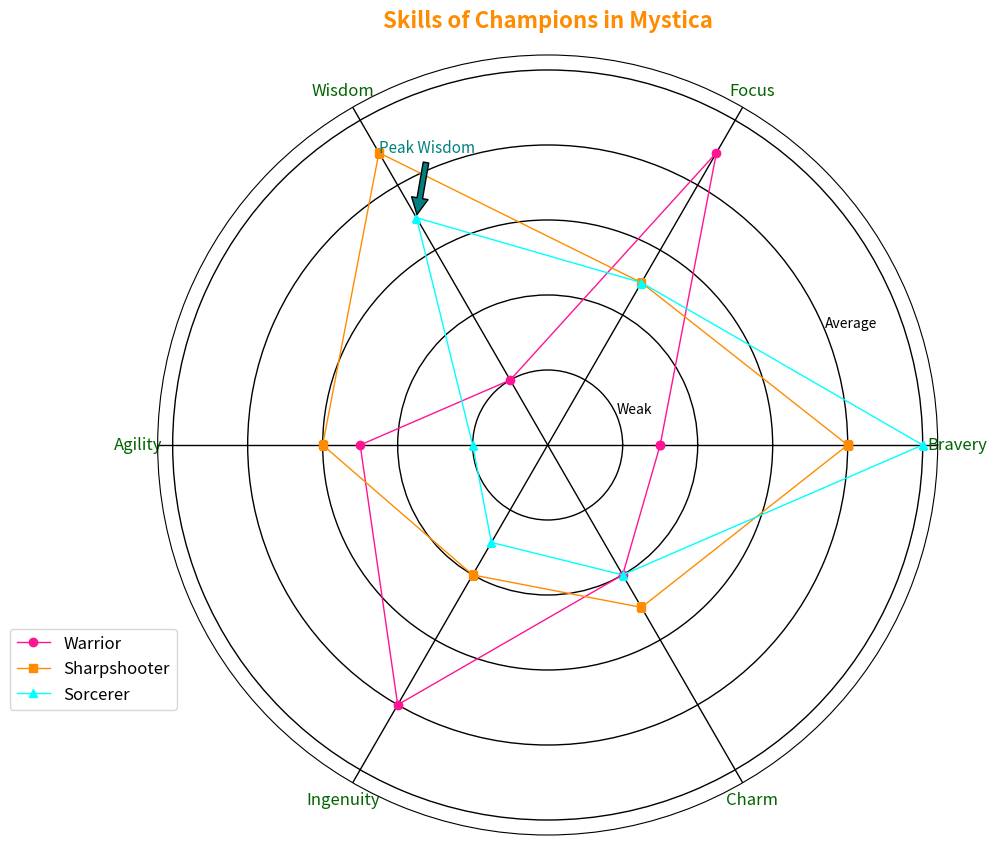

Source code (Python):
import matplotlib.pyplot as plt
import numpy as np

skills = ['Bravery', 'Focus', 'Wisdom', 'Agility', 'Ingenuity', 'Charm']
num_skills = len(skills)

knight_skills = [3, 9, 2, 5, 8, 4]
archer_skills = [8, 5, 9, 6, 4, 5]
mage_skills = [10, 5, 7, 2, 3, 4]

angles = np.linspace(0, 2 * np.pi, num_skills, endpoint=False).tolist()
knight_skills += knight_skills[:1]
archer_skills += archer_skills[:1]
mage_skills += mage_skills[:1]
angles += angles[:1]

fig, ax = plt.subplots(figsize=(10, 10), subplot_kw=dict(polar=True))
fig.patch.set_facecolor('#ffffff')

ax.grid(color='black', linestyle='-', linewidth=1)

# Plotting the data for each character without filling
ax.plot(angles, knight_skills, color='deeppink', linewidth=1, linestyle='solid', marker='o', label='Warrior')
ax.plot(angles, archer_skills, color='darkorange', linewidth=1, linestyle='solid', marker='s', label='Sharpshooter')
ax.plot(angles, mage_skills, color='cyan', linewidth=1, linestyle='solid', marker='^', label='Sorcerer')

ax.set_yticklabels(['Weak', '', '', 'Average', '', '', 'Strong'], fontsize=10, color='black')
ax.set_xticks(angles[:-1])
ax.set_xticklabels(skills, fontsize=12, color='darkgreen')

ax.annotate('Peak Wisdom', xy=(angles[2], mage_skills[2]), xytext=(angles[2], mage_skills[2] + 2),
            arrowprops=dict(facecolor='teal', shrink=0.05), fontsize=11, color='teal')

ax.set_title('Skills of Champions in Mystica', fontsize=16, fontweight='bold', color='darkorange', pad=20)
ax.legend(loc='lower left', bbox_to_anchor=(-0.2, 0.15), frameon=True, fontsize=12)

plt.tight_layout()
plt.show()
